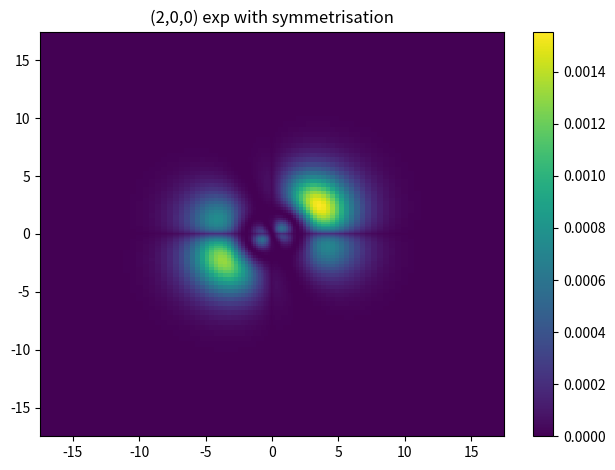

Write the Python code that produced this figure.
"""
2D H atom on exp mesh 

"""
import numpy as np
import math
import matplotlib.pyplot as plt
from scipy import constants
from scipy import sparse
from scipy.sparse.linalg import eigs,eigsh
 
# Number of grid points
Nx = 100
Ny = 100

def exp_grid(Nx, Ny, delta,delta_min,delta_max):

    x = np.zeros(Nx)
    y = np.zeros(Ny)
    
    for i in range(int(Nx/2),Nx):
        
        # Separation as per Peeters 2015
        hx_i = delta_min + delta_max*(1-math.exp(-(i - Nx/2)/delta))
        x[i] = x[i-1] + hx_i                            
        
        # Reflect to negative x values: [N/2,N] -> [0,N/2]
        x[Nx-i-1] = -x[i]
        
    for i in range(int(Ny/2),Ny):
        
        # Separation as per Peeters 2015
        hy_i = delta_min + delta_max*(1-math.exp(-(i - Ny/2)/delta))                            
        y[i] = y[i-1] + hy_i
        
        # Reflect to negative y values: [N/2,N] -> [0,N/2]
        y[Ny-i-1] = -y[i]
     
    for i in range(int(Nx/2),Nx):
        x[i] = x[i] - delta_min/2
    for i in range(0,int(Nx/2)):
        x[i] = x[i] + delta_min/2
        
    for i in range(int(Ny/2),Ny):
        y[i] = y[i] - delta_min/2
    for i in range(0,int(Ny/2)):
        y[i] = y[i] + delta_min/2
      
    #L = x[Nx-1] - x[0]
    #x_uniform = np.linspace(-L/2, L/2, Nx)
    #fig = plt.figure()
    #ax = fig.add_subplot(1,1,1)
    #ax.plot(x,x_uniform,'o')
    #plt.show()
        
    return x,y


# Set d for soft-core
def Coulomb(r, d=0.0):
    Coulomb = -e**2/(4*math.pi*eps0*np.sqrt(r**2 + d**2))
    return Coulomb
         
def finite_differences(Nx,Ny,x,y):
    
    hx = np.zeros(Nx)
    hy = np.zeros(Ny)
    
    for i in range(1,Nx):  
        hx[i] = x[i] - x[i-1]

    for i in range(1,Ny):
        hy[i] = y[i] - y[i-1]
    
    hx[0] = hx[1] + (hx[1] - hx[2])
    hy[0] = hy[1] + (hy[1] - hy[2])
        
    #index = np.arange(Nx)
    #fig = plt.figure()
    #ax = fig.add_subplot(1,1,1)
    #ax.plot(index,hx,'o')
    #ax.set_title("hx vs index")
    #plt.show()
    
    # Total size of new H matrix
    N = Nx*Ny
    diag = np.zeros(N)
    diag_p1 = np.zeros(N)  
    diag_n1 = np.zeros(N)     
    diag_pNx = np.zeros(N) 
    diag_nNx = np.zeros(N) 
    
    # Make arrays for these so they can be used for symmetrisation later
    # Peeters calls these L^2 
    Lx = np.zeros(N)
    Ly = np.zeros(N)
    
    # Rows
    for j in range(Ny):
        # Columns
        for i in range(Nx):
        
            # Map to single label
            l = j*Nx + i
                
            # Final column
            if i == (Nx-1):
                
                Lx[l] = Lx[l-1]
                Ly[l] = Ly[l-1]
                
                diag[l] = diag[l-1]
                diag_p1[l] = diag_p1[l-1]   
                diag_n1[l] = diag_n1[l-1]    
                diag_pNx[l] = diag_pNx[l-1]
                diag_nNx[l] = diag_nNx[l-1]
        
            # Final row
            elif j == (Ny-1):
                
                Lx[l] = Lx[l-Nx]
                Ly[l] = Ly[l-Nx]
                
                diag[l] = diag[l-Nx]
                diag_p1[l] = diag_p1[l-Nx]   
                diag_n1[l] = diag_n1[l-Nx]    
                diag_pNx[l] = diag_pNx[l-Nx] # Final row deleted later anyway
                diag_nNx[l] = diag_nNx[l-Nx]  
            
            # The majority of points. 
            # Having i+1 and j+1 is ok as last row/col not included here
            else:
                
                Lx[l] = (hx[i+1]+hx[i])/2
                Ly[l] = (hy[j+1]+hy[j])/2
                
                diag[l] =  -2/(hx[i]*hx[i+1])
                diag[l] += -2/(hy[j]*hy[j+1])
                
                diag_p1[l] =  1/(hx[i+1] *Lx[l])
                diag_n1[l] =  1/(hx[i]   *Lx[l]) 
                diag_pNx[l] = 1/(hy[j+1] *Ly[l])
                diag_nNx[l] = 1/(hy[j]   *Ly[l])
       
    # Choose a set of FDs to plot            
    #FD_toplot = diag.reshape((Nx,Ny))
    #fig = plt.figure()
    #ax = fig.add_subplot(1,1,1)
    #c = ax.pcolormesh(XX,YY, FD_toplot, shading='auto')
    #ax.set_title("FD")
    #fig.colorbar(c,ax=ax)
    #fig.tight_layout()
    #plt.show()
             
    # delete final/first entry to fit into H matrix
    diag_p1 = np.delete(diag_p1, [N-1])
    diag_n1 = np.delete(diag_n1, [0])
    
    # delete final/first row to fit into H matrix
    diag_pNx = np.delete(diag_pNx, [N - i for i in range(1,Nx+1)])
    diag_nNx = np.delete(diag_nNx, [i for i in range(Nx)])
    
    return diag, diag_p1, diag_pNx, diag_n1, diag_nNx, Lx, Ly
        
      
# Constants
hbar = constants.hbar
m = constants.m_e  
e = constants.e
eps0 = constants.epsilon_0      
 
    
# Grid spacing values used in Peeters 2015: delta_min = 5e-5 Angstroms etc.

delta = 100
delta_min = 0.03e-10     # Adjust for Hydrogen - smaller radii than excitons  
delta_max = 1.5e-10  

# note: The spacing at the edge isn't actually delta_max. It is delta_max + delta_min
# which is obviously very close to delta_max when there is a large difference between the two. 

# Create exponentially scaled grid
x,y = exp_grid(Nx,Ny,delta,delta_min,delta_max)
[XX, YY] = np.meshgrid(x, y)

# Calculate r values and get potential
r = (x**2 + y**2)**(1/2)
RR = (XX**2 + YY**2)**(1/2)
V = Coulomb(RR)

# Get finite difference coefficients
diag, diag_p1, diag_pNx, diag_n1, diag_nNx, Lx, Ly = finite_differences(Nx,Ny,x,y)

# Construct Hamiltonian

H = sparse.diags((np.ravel(V, order='C'))) # 'C' is default, 'K' is opposite
H += (-hbar**2/(2*m)) *sparse.diags(diag)                
H += (-hbar**2/(2*m)) *sparse.diags((diag_p1), 1)
H += (-hbar**2/(2*m)) *sparse.diags((diag_pNx), Nx) 
H += (-hbar**2/(2*m)) *sparse.diags((diag_n1), -1) 
H += (-hbar**2/(2*m)) *sparse.diags((diag_nNx), -Nx)                 

######### Symmetrisation following Peeters #######

# I'm unsure how this symmetrises H since L and L_inv are diagonal
Lx = np.sqrt(Lx)
Ly = np.sqrt(Ly)

L = Lx*Ly  

N = Nx*Ny
L_inv = np.zeros(N)
for l in range(N):
    L_inv[l] = 1/L[l]
    
L = sparse.diags(L)
L_inv = sparse.diags(L_inv)

H = L_inv*L*L*H*L_inv    


# Find lowest k eigenvalues
k=6
energies,states = eigsh(H, k=k, which='SA')
#energies, states = eig(H, k=k, which='SM')

# electron volts
energies = energies/constants.eV

# Ordered
states = np.array([x for _, x in sorted(zip(energies, states.T), key=lambda pair: pair[0])])
energies = np.sort(energies)
print(energies)

# Prob. density
densities = (np.absolute(states))**2 # *4*math.pi*np.ravel(RR) # (or *2*pi*np.ravel(RR))?

########## Plotting ##############
# Angstroms
r = r*1e10
XX = XX*1e10
YY = YY*1e10
x = x*1e10
y = y*1e10

# Choose starting eigenstate (will plot i, i+1, i+2, i+3)
i = 0
"""
energy0 = energies[i]
energy1 = energies[i+1]
energy2 = energies[i+2]
energy3 = energies[i+3]

# Plot the lowest four states

xtext = 2
ytext = 0.00002

fig1 = plt.figure()
ax = fig1.add_subplot(2,2,1)
ax.plot(x,densities[i].reshape((Nx,Ny))[int(Nx/2)],'bo',markersize=2)
ax.set_xlabel("r (Ang)")
ax.set_ylabel("Wavefunction")
ax.set_title("n = 1")
#ax.set_ylim(-0.01,+0.1)
ax.text(xtext,ytext,("E = " +str(round(energy0,4))+ " eV"))

ax2 = fig1.add_subplot(2,2,2)
ax2.plot(x,densities[i+1].reshape((Nx,Ny))[int(Nx/2)],'bo',markersize=2)
ax2.set_xlabel("r (Ang)")
ax2.set_ylabel("Wavefunction")
ax2.set_title("n = 2")
#ax2.set_ylim(-0.01,+0.1)
ax2.text(xtext,ytext,("E = " +str(round(energy1,4))+ " eV"))

ax3 = fig1.add_subplot(2,2,3)
ax3.plot(x,densities[i+2].reshape((Nx,Ny))[int(Nx/2)],'bo',markersize=2)
ax3.set_xlabel("r (Ang)")
ax3.set_ylabel("Wavefunction")
ax3.set_title("n = 3")
#ax3.set_ylim(-0.01,+0.1)
ax3.text(xtext,ytext,("E = " +str(round(energy2, 4))+ " eV"))

ax4 = fig1.add_subplot(2,2,4)
ax4.plot(x,densities[i+3].reshape((Nx,Ny))[int(Nx/2)],'bo',markersize=2)
ax4.set_xlabel("r (Ang)")
ax4.set_ylabel("Wavefunction")
ax4.set_title("n = 4")
#ax4.set_ylim(-0.01,+0.1)
ax4.text(xtext,ytext,("E = " +str(round(energy3,4))+ " eV"))
plt.tight_layout()
plt.show()

# Plot energies of states against state index

number_of_states = k
state_indices = np.arange(number_of_states)
energy_list = np.zeros(number_of_states)
for i in range(number_of_states):
    energy_list[i] = energies[i]

fig2 = plt.figure()
ax2 = fig2.add_subplot(1,1,1)
ax2.plot(state_indices,energy_list)
ax2.set_xlabel("State index")
ax2.set_ylabel("Energy (eV)")
#ax2.set_ylim(-50,+10)
ax2.set_title("Energy eigenvalues")
plt.show()
"""

################## Plot colour map ########################

# "Unravel"
density = densities[k-1].reshape((Nx,Ny))

fig3 = plt.figure()
ax = fig3.add_subplot(1,1,1)
c = ax.pcolormesh(XX,YY, density.T, shading='auto')
ax.set_title("(2,0,0) exp with symmetrisation")
fig3.colorbar(c,ax=ax)
fig3.tight_layout()
plt.show()

"""
            # Peeters
            diag[l] += -1/(hy[i+1]*Lyi)
            diag[l] += -1/(hy[i]  *Lyi)
            
            diag_p1[l] =  1/(hy[i+1]*Lyi)
            diag_n1[l] =  1/(hy[i]  *Lyi) 
            diag_pNy[l] = 1/(hx[j+1]*Lxj)
            diag_nNy[l] = 1/(hx[j]  *Lxj)
"""
